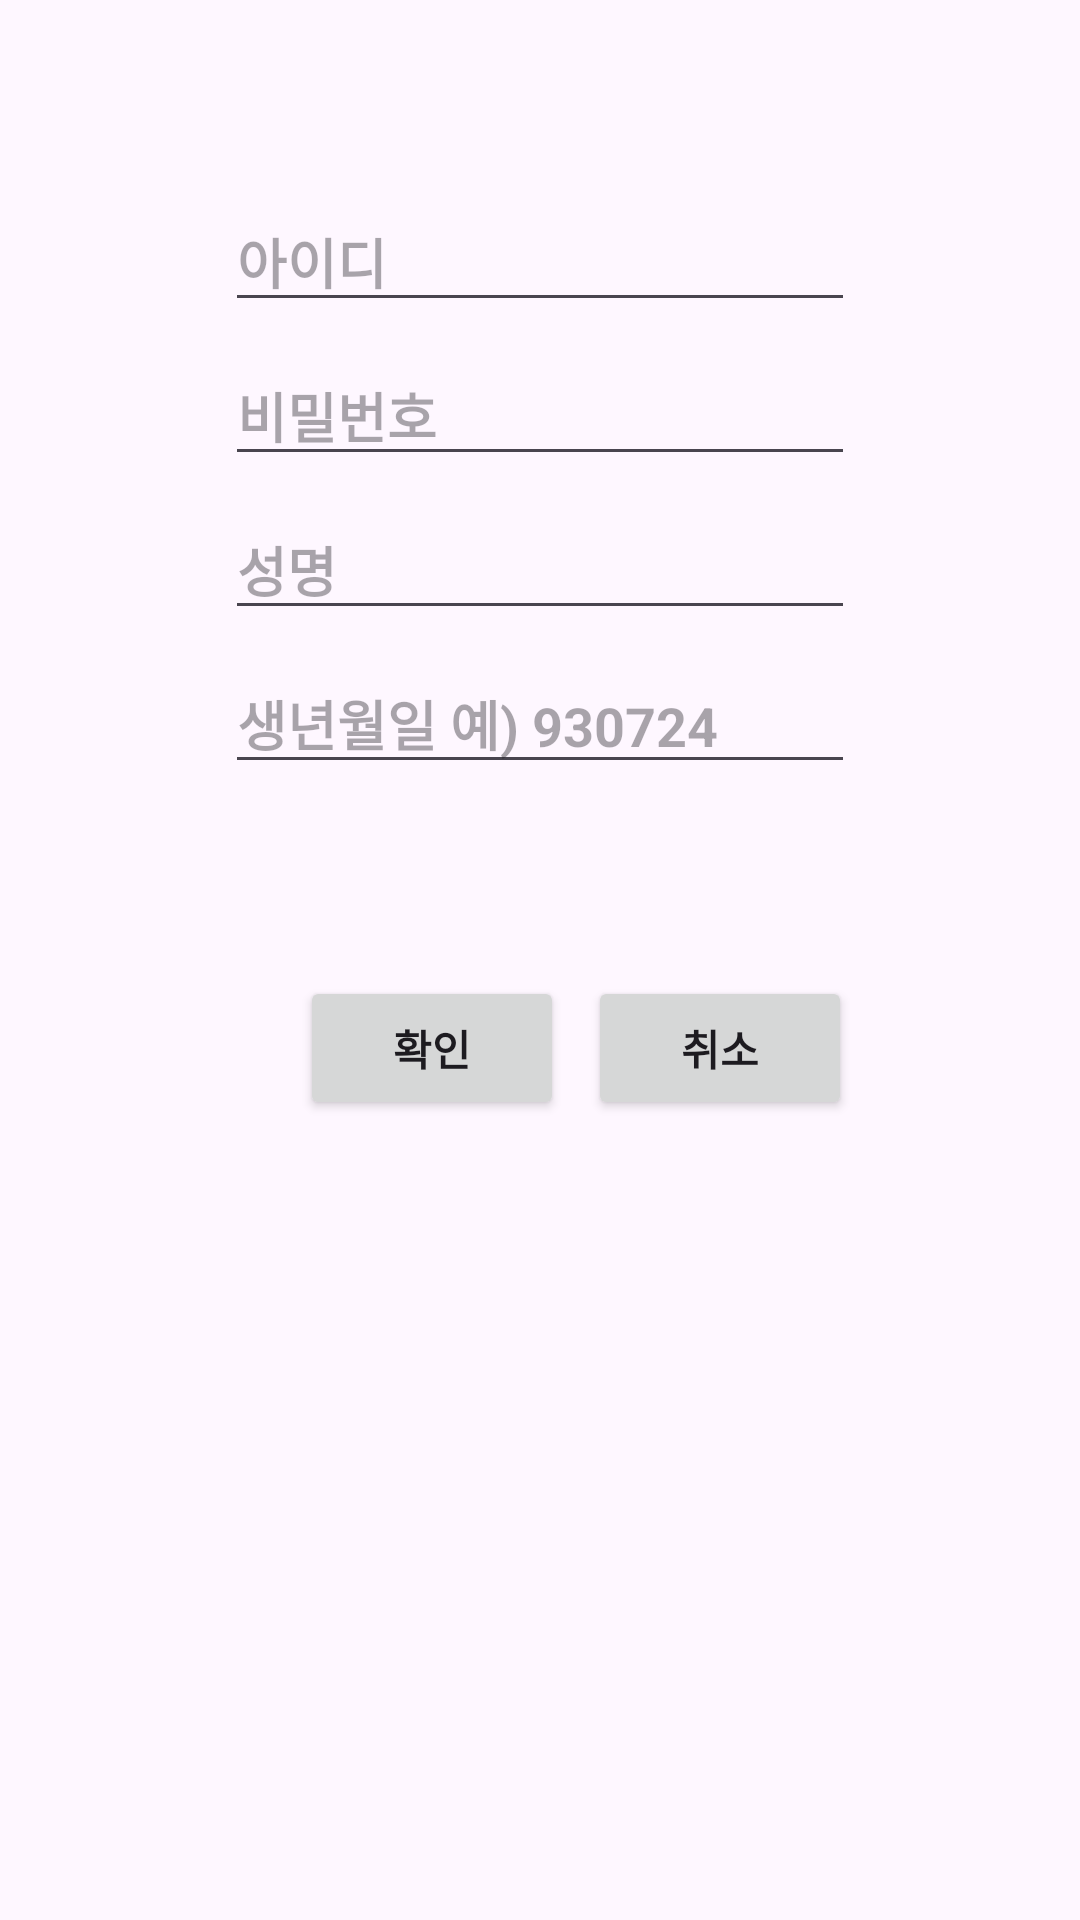

This screen was rendered from an Android layout file. Write that file and the resources it references.
<!-- AndroidManifest.xml: application theme Theme.FirebaseProject -->
<!-- res/layout/activity_signup.xml -->
<?xml version="1.0" encoding="utf-8"?>

<androidx.constraintlayout.widget.ConstraintLayout xmlns:android="http://schemas.android.com/apk/res/android"
    xmlns:app="http://schemas.android.com/apk/res-auto"
    xmlns:tools="http://schemas.android.com/tools"
    android:layout_width="match_parent"
    android:layout_height="match_parent">

    <EditText
        android:id="@+id/editTextSignupEmail"
        android:layout_width="wrap_content"
        android:layout_height="wrap_content"
        android:layout_marginTop="64dp"
        android:ems="10"
        android:hint="아이디"
        android:inputType="text"
        android:textStyle="bold"
        app:layout_constraintEnd_toEndOf="parent"
        app:layout_constraintStart_toStartOf="parent"
        app:layout_constraintTop_toTopOf="parent" />

    <EditText
        android:id="@+id/editTextSignupUserName"
        android:layout_width="wrap_content"
        android:layout_height="wrap_content"
        android:layout_marginTop="8dp"
        android:ems="10"
        android:hint="성명"
        android:inputType="text"
        android:textStyle="bold"
        app:layout_constraintEnd_toEndOf="parent"
        app:layout_constraintStart_toStartOf="parent"
        app:layout_constraintTop_toBottomOf="@+id/editTextSignupPW" />

    <EditText
        android:id="@+id/editTextSignupDateOfBirth"
        android:layout_width="wrap_content"
        android:layout_height="wrap_content"
        android:layout_marginTop="8dp"
        android:ems="10"
        android:hint="생년월일 예) 930724"
        android:inputType="number"
        android:textStyle="bold"
        app:layout_constraintEnd_toEndOf="parent"
        app:layout_constraintStart_toStartOf="parent"
        app:layout_constraintTop_toBottomOf="@+id/editTextSignupUserName" />

    <Button
        android:id="@+id/buttonSignup"
        android:layout_width="wrap_content"
        android:layout_height="wrap_content"
        android:layout_marginStart="100dp"
        android:layout_marginTop="64dp"
        android:text="확인"
        android:textStyle="bold"
        app:layout_constraintStart_toStartOf="parent"
        app:layout_constraintTop_toBottomOf="@+id/editTextSignupDateOfBirth" />

    <Button
        android:id="@+id/buttonCancel"
        android:layout_width="wrap_content"
        android:layout_height="wrap_content"
        android:layout_marginStart="8dp"
        android:text="취소"
        android:textStyle="bold"
        app:layout_constraintBaseline_toBaselineOf="@+id/buttonSignup"
        app:layout_constraintStart_toEndOf="@+id/buttonSignup" />

    <EditText
        android:id="@+id/editTextSignupPW"
        android:layout_width="wrap_content"
        android:layout_height="wrap_content"
        android:layout_marginTop="8dp"
        android:ems="10"
        android:hint="비밀번호"
        android:inputType="textPassword"
        android:textStyle="bold"
        app:layout_constraintEnd_toEndOf="parent"
        app:layout_constraintStart_toStartOf="parent"
        app:layout_constraintTop_toBottomOf="@+id/editTextSignupEmail" />
</androidx.constraintlayout.widget.ConstraintLayout>
<!-- resources referenced by this layout -->
<resources>
  <style name="Theme.FirebaseProject" parent="Base.Theme.FirebaseProject" />
  <style name="Base.Theme.FirebaseProject" parent="Theme.Material3.DayNight">
          
          
          <item name="colorPrimary">@color/orange</item>
  
      </style>
  <color name="orange">#FF8A3D</color>
</resources>
